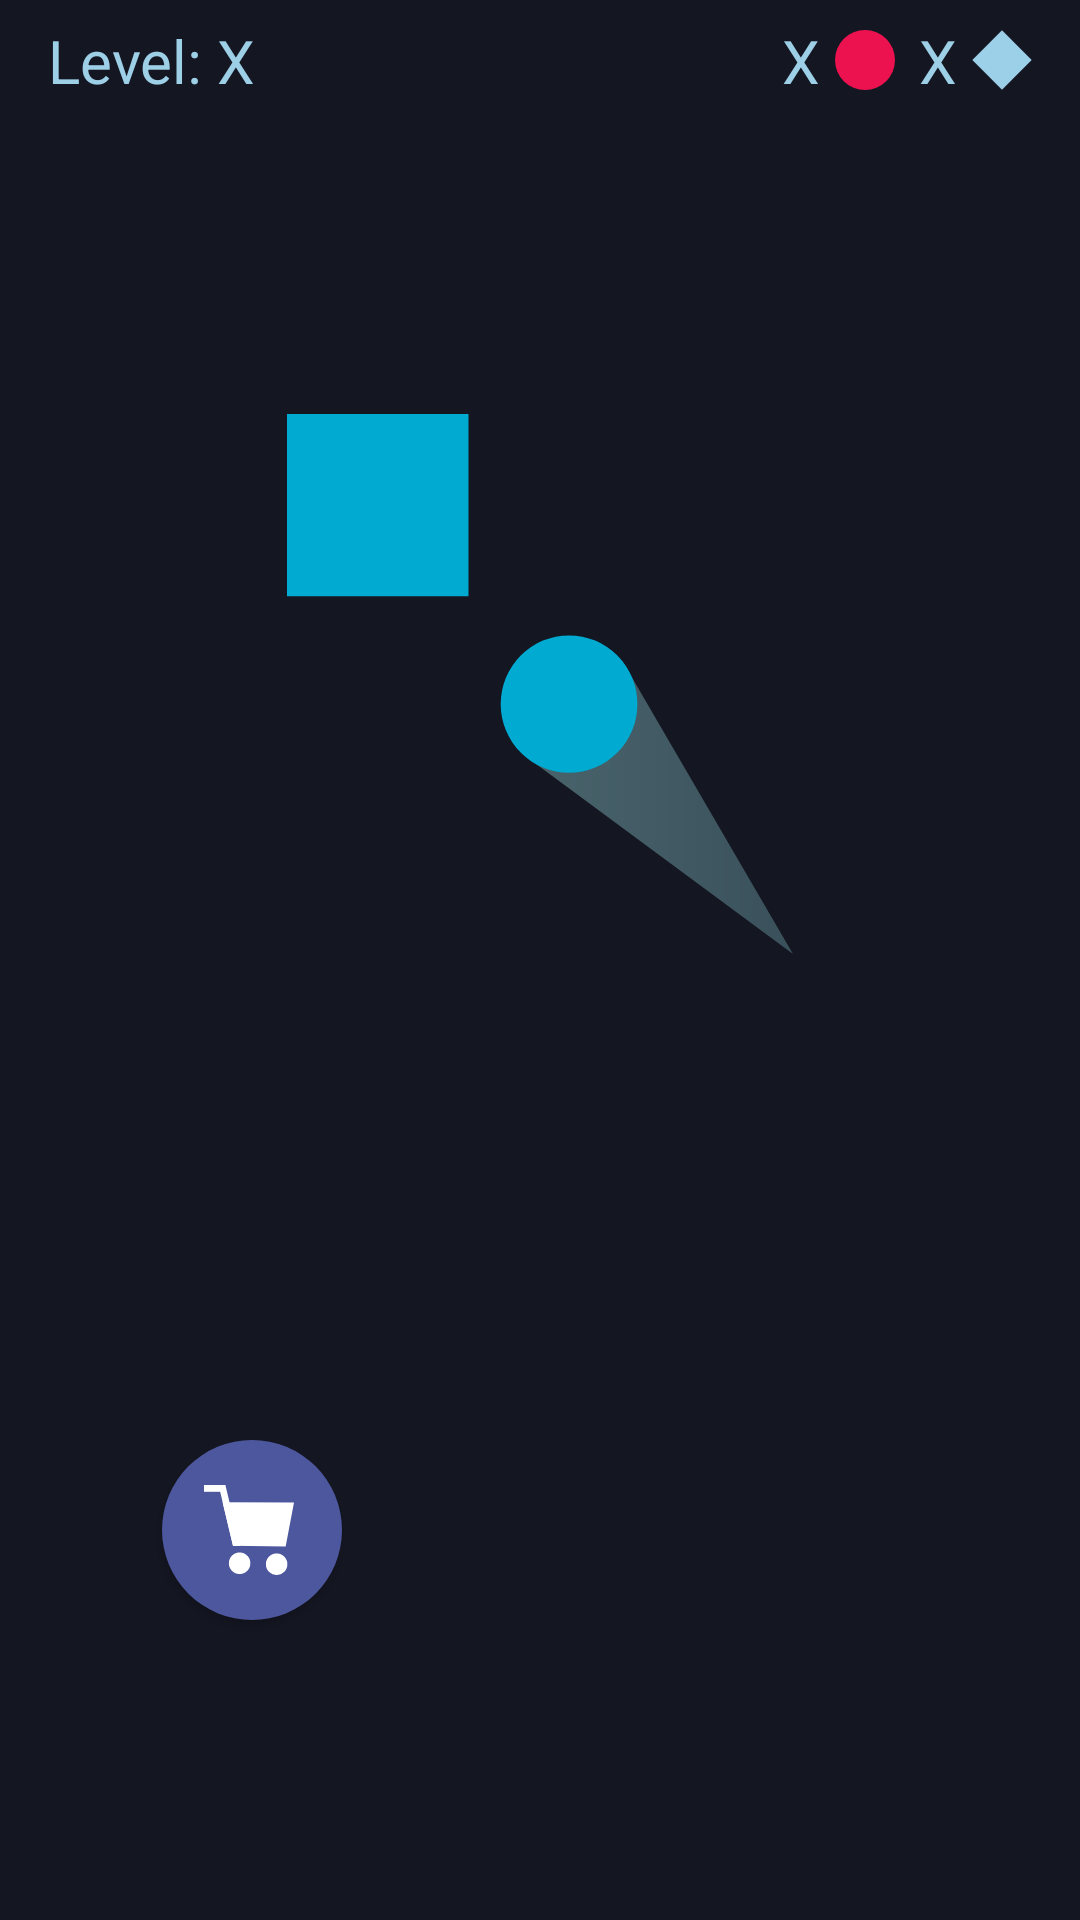

Android layout source for this screen:
<!-- AndroidManifest.xml: application theme Theme.Slingshot -->
<!-- res/layout/activity_home.xml -->
<?xml version="1.0" encoding="utf-8"?>
<androidx.constraintlayout.widget.ConstraintLayout xmlns:android="http://schemas.android.com/apk/res/android"
    xmlns:app="http://schemas.android.com/apk/res-auto"
    xmlns:tools="http://schemas.android.com/tools"
    android:layout_width="match_parent"
    android:layout_height="match_parent"
    android:background="@color/dark_grey"
    tools:context=".Activity.HomeActivity">

    <androidx.constraintlayout.widget.ConstraintLayout
        android:id="@+id/information_top_layout"
        android:layout_width="match_parent"
        android:layout_height="40dp"
        app:layout_constraintEnd_toEndOf="parent"
        app:layout_constraintStart_toStartOf="parent"
        app:layout_constraintTop_toTopOf="parent" >

        <TextView
            android:id="@+id/level_text"
            android:layout_width="wrap_content"
            android:layout_height="wrap_content"
            android:layout_marginStart="16dp"
            android:text="Level: X"
            android:textColor="@color/light_accent_blue"
            android:textSize="20sp"
            app:layout_constraintBottom_toBottomOf="parent"
            app:layout_constraintStart_toStartOf="parent"
            app:layout_constraintTop_toTopOf="parent" />

        <ImageView
            android:id="@+id/diamond_icon"
            android:layout_width="20sp"
            android:layout_height="20sp"
            android:layout_marginEnd="16dp"
            android:src="@drawable/ic_diamond"
            app:layout_constraintBottom_toBottomOf="parent"
            app:layout_constraintEnd_toEndOf="parent"
            app:layout_constraintTop_toTopOf="parent" />

        <TextView
            android:id="@+id/coins_text"
            android:layout_width="wrap_content"
            android:layout_height="wrap_content"
            android:layout_marginEnd="5dp"
            android:text="X"
            android:textColor="@color/light_accent_blue"
            android:textSize="20sp"
            app:layout_constraintBottom_toBottomOf="parent"
            app:layout_constraintEnd_toStartOf="@+id/diamond_icon"
            app:layout_constraintTop_toTopOf="parent" />

        <ImageView
            android:id="@+id/circle_icon"
            android:layout_width="20sp"
            android:layout_height="20sp"
            android:layout_marginEnd="8dp"
            android:src="@drawable/magenta_circle"
            app:layout_constraintBottom_toBottomOf="parent"
            app:layout_constraintEnd_toStartOf="@+id/coins_text"
            app:layout_constraintTop_toTopOf="parent" />

        <TextView
            android:id="@+id/bullets_text"
            android:layout_width="wrap_content"
            android:layout_height="wrap_content"
            android:layout_marginEnd="5dp"
            android:text="X"
            android:textColor="@color/light_accent_blue"
            android:textSize="20sp"
            app:layout_constraintBottom_toBottomOf="parent"
            app:layout_constraintEnd_toStartOf="@+id/circle_icon"
            app:layout_constraintTop_toTopOf="parent" />

    </androidx.constraintlayout.widget.ConstraintLayout>


    <ImageView
        android:id="@+id/background_icon"
        android:layout_width="180dp"
        android:layout_height="180dp"
        android:src="@drawable/ic_background"
        app:layout_constraintBottom_toBottomOf="parent"
        app:layout_constraintEnd_toEndOf="parent"
        app:layout_constraintStart_toStartOf="parent"
        app:layout_constraintTop_toTopOf="parent"
        app:layout_constraintVertical_bias="0.30" />

    <Button
        android:id="@+id/play_button"
        style="app"
        android:layout_width="100dp"
        android:layout_height="100dp"
        android:layout_marginBottom="120dp"
        android:background="@drawable/ic_play_button"
        app:layout_constraintBottom_toBottomOf="parent"
        app:layout_constraintEnd_toEndOf="parent"
        app:layout_constraintStart_toStartOf="parent" />

    <Button
        android:id="@+id/shop_button"
        android:layout_width="60dp"
        android:layout_height="60dp"
        android:layout_marginEnd="16dp"
        android:layout_marginBottom="100dp"
        android:background="@drawable/ic_shop_button"
        app:layout_constraintBottom_toBottomOf="parent"
        app:layout_constraintEnd_toStartOf="@+id/play_button"
        app:layout_constraintHorizontal_bias="1.0"
        app:layout_constraintStart_toStartOf="parent" />

    <Button
        android:id="@+id/settings_button"
        android:layout_width="60dp"
        android:layout_height="60dp"
        android:layout_marginStart="16dp"
        android:layout_marginBottom="100dp"
        android:background="@drawable/ic_settings_button"
        app:layout_constraintBottom_toBottomOf="parent"
        app:layout_constraintStart_toEndOf="@+id/play_button" />


</androidx.constraintlayout.widget.ConstraintLayout>
<!-- resources referenced by this layout -->
<resources>
  <color name="dark_grey">#141622</color>
  <color name="light_accent_blue">#FAA0D4EC</color>
  <!-- drawable ic_diamond (drawable) -->
  <?xml version="1.0" encoding="utf-8"?>
  <layer-list xmlns:android="http://schemas.android.com/apk/res/android">
      <item
          android:left="43dp"
          android:right="43dp"
          android:top="43dp"
          android:bottom="43dp">
          <rotate android:fromDegrees="45">
              <shape android:shape="rectangle">
                  <size
                      android:height="200dp"
                      android:width="200dp"/>
                  <solid android:color="@color/light_accent_blue"/>
              </shape>
          </rotate>
      </item>
  </layer-list>
  <!-- drawable ic_play_button (drawable) -->
  <?xml version="1.0" encoding="utf-8"?>
  <layer-list xmlns:android="http://schemas.android.com/apk/res/android">
      <item android:drawable="@drawable/ic_circle_button_background"/>
      <item android:drawable="@drawable/ic_play"
          android:top="10dp"
          android:bottom="10dp"
          android:start="10dp"
          android:end="10dp"/>
  </layer-list>
  <!-- drawable ic_settings_button (drawable) -->
  <?xml version="1.0" encoding="utf-8"?>
  <layer-list xmlns:android="http://schemas.android.com/apk/res/android">
      <item android:drawable="@drawable/ic_circle_button_background"/>
      <item android:drawable="@drawable/ic_settings"
          android:top="10dp"
          android:bottom="10dp"
          android:left="10dp"
          android:right="10dp"/>
  </layer-list>
  <!-- drawable ic_shop_button (drawable) -->
  <?xml version="1.0" encoding="utf-8"?>
  <layer-list xmlns:android="http://schemas.android.com/apk/res/android">
      <item android:drawable="@drawable/ic_circle_button_background"/>
      <item android:drawable="@drawable/ic_shop"
          android:top="15dp"
          android:bottom="15dp"
          android:left="14dp"
          android:right="16dp"/>
  </layer-list>
  <!-- drawable magenta_circle (drawable) -->
  <?xml version="1.0" encoding="utf-8"?>
  <shape xmlns:android="http://schemas.android.com/apk/res/android" android:shape="oval">
      <solid android:color="@color/magenta"/>
  </shape>
  <!-- drawable ic_circle_button_background (drawable) -->
  <?xml version="1.0" encoding="utf-8"?>
  <selector xmlns:android="http://schemas.android.com/apk/res/android">
      <item android:drawable="@drawable/ic_circle_dark_blue_shadow"
          android:state_focused="false"
          android:state_pressed="true"/>
      <item android:drawable="@drawable/ic_circle_dark_blue"/>
  </selector>
  <color name="magenta">#EC114F</color>
  <color name="dark_blue">#4D579E</color>
  <color name="white">#FFFFFFFF</color>
  <color name="accent_blue">#CD65AACA</color>
  <color name="teal">#FF018786</color>
  <color name="black">#FF000000</color>
  <!-- drawable ic_circle_dark_blue_shadow (drawable) -->
  <?xml version="1.0" encoding="utf-8"?>
  <shape xmlns:android="http://schemas.android.com/apk/res/android"
      android:shape="oval">
      <size android:width="200dp" android:height="200dp"/>
      <solid android:color="@color/dark_blue_shadow"/>
  </shape>
  <!-- drawable ic_circle_dark_blue (drawable) -->
  <?xml version="1.0" encoding="utf-8"?>
  <shape xmlns:android="http://schemas.android.com/apk/res/android"
      android:shape="oval">
      <size android:width="200dp" android:height="200dp"/>
      <solid android:color="@color/dark_blue"/>
  </shape>
  <color name="dark_blue_shadow">#313163</color>
</resources>
